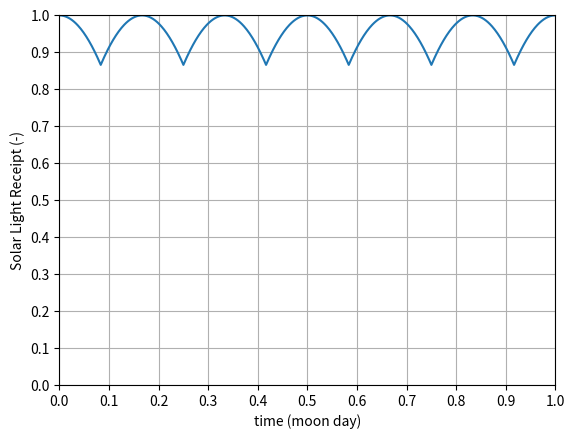
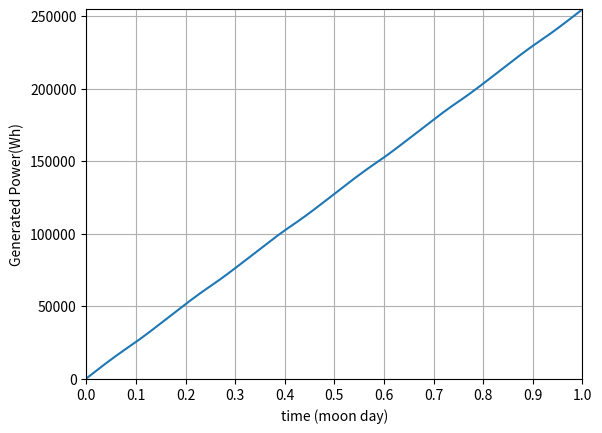

Python code for these plots, in order:
#三角形多面体の発電量の推移
import math
import matplotlib.pyplot as plt

# 初期点の座標
point1 = complex((1/math.sqrt(3)) * (math.cos(math.radians(90)) + 1j * math.sin(math.radians(90))))
point2 = complex((1/math.sqrt(3)) * (math.cos(math.radians(-30)) + 1j * math.sin(math.radians(-30))))
point3 = complex((1/math.sqrt(3)) * (math.cos(math.radians(-150)) + 1j * math.sin(math.radians(-150))))

# プロットの初期化
x_values_1 = []
y_values_1 = []
x_values_2 = []
y_values_2 = []

# 累積加算角度が360°になるまで繰り返す
angle = 0
total_power = 0
while angle <= 360:
    # 実部の最大値と最小値を計算
    max_real = max(point1.real, point2.real, point3.real)
    min_real = min(point1.real, point2.real, point3.real)
    diff_real = max_real - min_real

    # グラフ1のデータを追加
    x_values_1.append(angle / 360)
    y_values_1.append(diff_real)

    # グラフ2のデータを追加
    total_power += diff_real * 1232*0.3
    x_values_2.append(angle / 360)
    y_values_2.append(total_power)

    # 各点の座標に角度を加算する
    point1 *= complex(math.cos(math.radians(0.5)), math.sin(math.radians(0.5)))
    point2 *= complex(math.cos(math.radians(0.5)), math.sin(math.radians(0.5)))
    point3 *= complex(math.cos(math.radians(0.5)), math.sin(math.radians(0.5)))

    # 累積加算角度が252の時のtotal_powerの値を出力
    if angle == 252:
        print("累積加算角度が252の時のtotal_powerの値:", total_power)

    # 累積加算角度を更新する
    angle += 0.5

# グラフ1の作成
plt.figure(1)
plt.plot(x_values_1, y_values_1)
plt.xlabel('time (moon day)')
plt.ylabel('Solar Light Receipt (-)')
plt.xlim(0, 1)
plt.ylim(0, max(y_values_1))
plt.xticks([i/10 for i in range(11)])
plt.yticks([i/10 for i in range(int(max(y_values_1)*10)+1)])
plt.grid(True)

# グラフ2の作成
plt.figure(2)
plt.plot(x_values_2, y_values_2)
plt.xlabel('time (moon day)')
plt.ylabel('Generated Power(Wh)')
plt.xlim(0, 1)
plt.ylim(0, max(y_values_2))
plt.xticks([i/10 for i in range(11)])
plt.grid(True)

plt.show()
